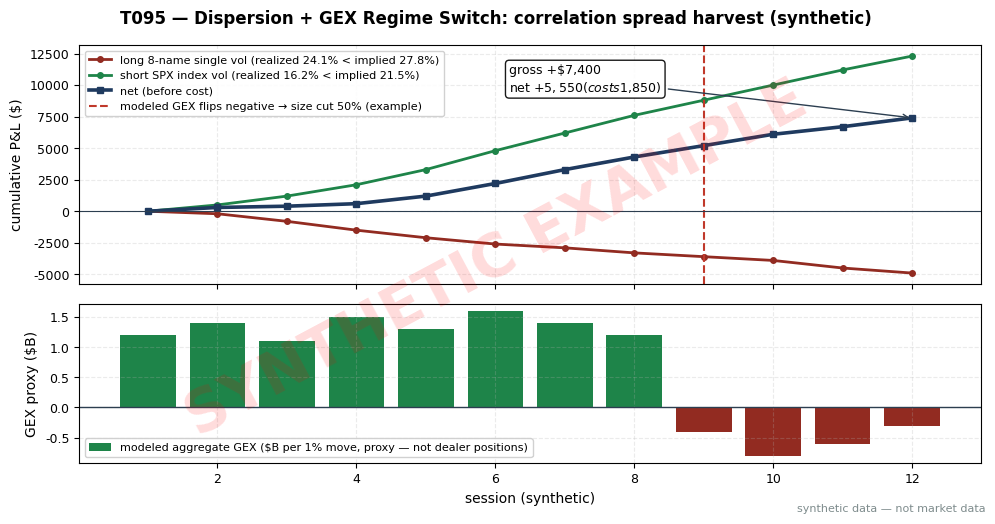

Source code (Python): (Note: this script raises an exception after producing the figure.)
import matplotlib
matplotlib.use("Agg")  # headless render on the Mac/VM
import matplotlib.pyplot as plt
import numpy as np
import os

# ---- HOUSE STYLE (do not restyle) ----
plt.rcParams.update({
    "figure.figsize": (10, 5.2),
    "figure.dpi": 150,
    "savefig.dpi": 150,
    "font.family": "DejaVu Sans",
    "font.size": 10,
    "axes.titlesize": 13,
    "axes.titleweight": "bold",
    "axes.labelsize": 10,
    "axes.grid": True,
    "grid.alpha": 0.25,
    "grid.linestyle": "--",
    "xtick.labelsize": 9,
    "ytick.labelsize": 9,
    "legend.fontsize": 9,
    "legend.framealpha": 0.9,
})
PALETTE = {
    "price":   "#1f3a5f",  # dark navy — primary price/equity line
    "signal":  "#c0392b",  # red — signal / entries
    "signal2": "#8e44ad",  # purple — secondary signal
    "volume":  "#7f8c8d",  # grey — volume bars
    "band":    "#aed6f1",  # light blue — bands / fill
    "profit":  "#1e8449",  # green — profits / long
    "loss":    "#922b21",  # dark red — losses / short
    "zero":    "#2c3e50",  # baseline
}

rng = np.random.default_rng(195)  # seed 195 — stated in T095 text

# ---- Worked example (SYNTHETIC) — same numbers as T095 T4 ----
# 12-session dispersion: long 8-name straddle basket (single vol) vs short 20 SPX straddles (40 option contracts).
# Long leg cumulative: ends −$4,900. Short-index leg cumulative: ends +$12,300.
# gross +$7,400; fully costed (options spread/commissions x100 multiplier + hedge slippage) $1,850.
# net +$5,550. Day 9: modeled GEX flips negative -> position cut 50% (regime switch).
days = np.arange(1, 13)
long_leg = np.array([0, -200, -800, -1500, -2100, -2600, -2900, -3300, -3600, -3900, -4500, -4900], dtype=float)
short_leg = np.array([0, 500, 1200, 2100, 3300, 4800, 6200, 7600, 8800, 10000, 11200, 12300], dtype=float)
net_leg = long_leg + short_leg
gross = float(net_leg[-1])
costs = 1850.0
net = gross - costs
print(f"T095 ledger: gross={gross:.0f} costs={costs:.0f} net={net:.0f}")

fig, (ax1, ax2) = plt.subplots(2, 1, figsize=(10, 5.2), sharex=True,
                               gridspec_kw={"height_ratios": [1.5, 1]})
fig.suptitle("T095 — Dispersion + GEX Regime Switch: correlation spread harvest (synthetic)", fontweight="bold")

ax1.plot(days, long_leg, color=PALETTE["loss"], lw=2, marker="o", ms=4,
         label="long 8-name single vol (realized 24.1% < implied 27.8%)")
ax1.plot(days, short_leg, color=PALETTE["profit"], lw=2, marker="o", ms=4,
         label="short SPX index vol (realized 16.2% < implied 21.5%)")
ax1.plot(days, net_leg, color=PALETTE["price"], lw=2.6, marker="s", ms=4, label="net (before cost)")
ax1.axvline(9, color=PALETTE["signal"], ls="--", lw=1.5,
            label="modeled GEX flips negative → size cut 50% (example)")
ax1.axhline(0, color=PALETTE["zero"], lw=0.8)
ax1.set_ylabel("cumulative P&L ($)")
ax1.legend(loc="upper left", fontsize=8)
ax1.annotate(f"gross +${gross:,.0f}\nnet +${net:,.0f} (costs ${costs:,.0f})",
             xy=(12, net_leg[-1]), xytext=(6.2, 9500),
             arrowprops=dict(arrowstyle="->", color=PALETTE["zero"]),
             fontsize=9, bbox=dict(boxstyle="round", fc="white", alpha=0.9))

gex = np.array([1.2, 1.4, 1.1, 1.5, 1.3, 1.6, 1.4, 1.2, -0.4, -0.8, -0.6, -0.3])
ax2.bar(days, gex, color=[PALETTE["profit"] if g > 0 else PALETTE["loss"] for g in gex],
        label="modeled aggregate GEX ($B per 1% move, proxy — not dealer positions)")
ax2.axhline(0, color=PALETTE["zero"], lw=1)
ax2.set_xlabel("session (synthetic)")
ax2.set_ylabel("GEX proxy ($B)")
ax2.legend(loc="lower left", fontsize=8)

# ---- SYNTHETIC WATERMARK (mandatory) ----
fig = plt.gcf()
fig.text(0.5, 0.5, "SYNTHETIC EXAMPLE", fontsize=42, color="red", alpha=0.14,
         ha="center", va="center", rotation=28, weight="bold", zorder=10)
fig.text(0.99, 0.01, "synthetic data — not market data", fontsize=8, color="#7f8c8d",
         ha="right", va="bottom")
plt.tight_layout()
out = os.path.join(os.path.dirname(os.path.dirname(os.path.dirname(os.path.abspath(__file__)))),
                   "images", "T095_example.png")
plt.savefig(out, bbox_inches="tight")
plt.close()
print("saved", out)
